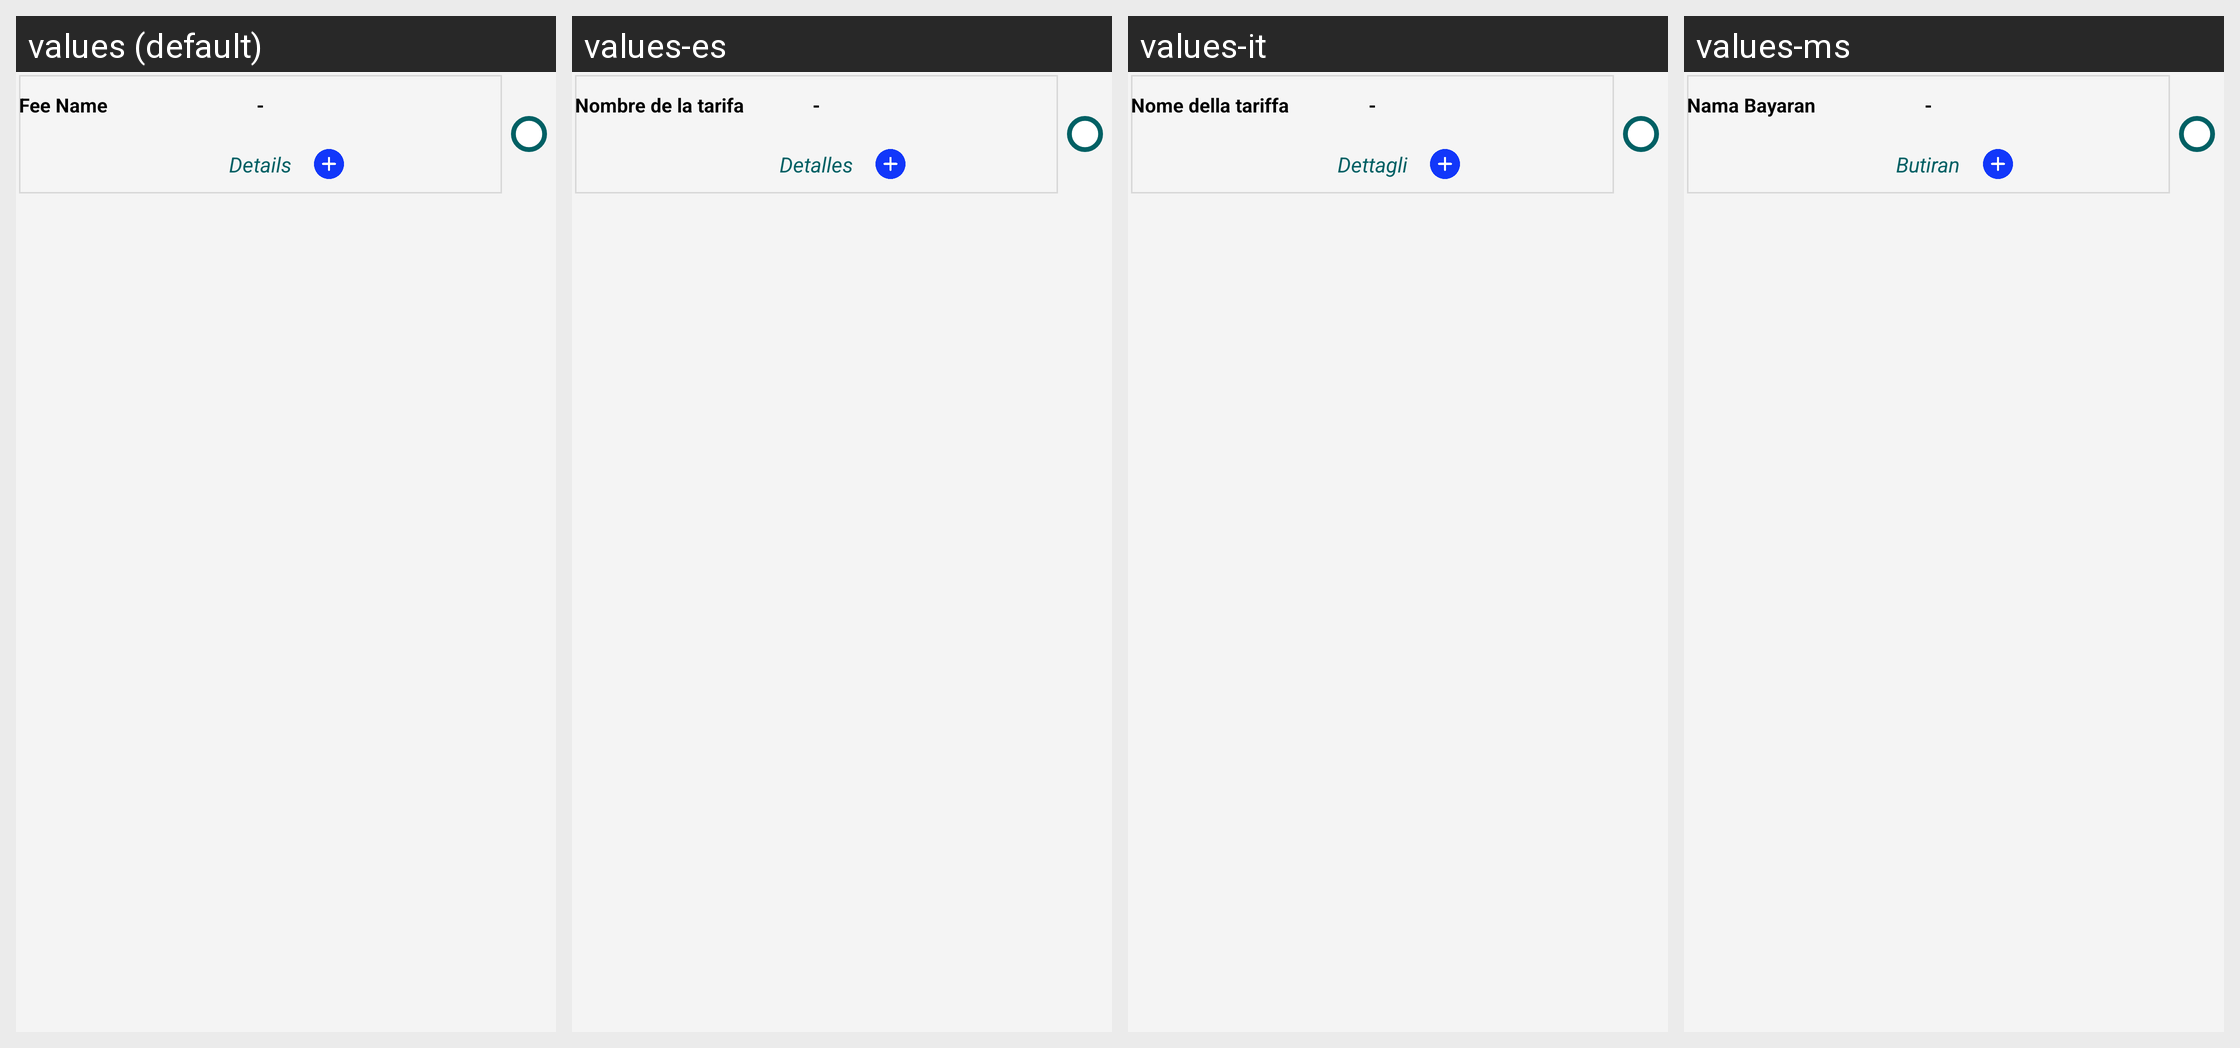

This grid shows one Android layout under several languages. Give, for every string resource on the screen, its name, the default text and each shown locale's text.
Android screen res/layout/child_list_layout_choose_category.xml rendered under 4 locales, left to right: values (default), values-es, values-it, values-ms. Device: Nexus 5 (rendered at 1080×1920; each locale shown at half size, 540×960, under a caption strip naming it); theme AppTheme.FullScreen.
Other locales in the repository, not shown: values-ar, values-de, values-fr, values-hi, values-si, values-th.
Strings drawn on this screen, with the default value and each locale's value (text and hints the layout hard-codes, and strings that could not be matched under every locale, appear in the picture but are not listed):

fee_name
  values: Fee Name
  values-es: Nombre de la tarifa
  values-it: Nome della tariffa
  values-ms: Nama Bayaran

details
  values: Details
  values-es: Detalles
  values-it: Dettagli
  values-ms: Butiran
